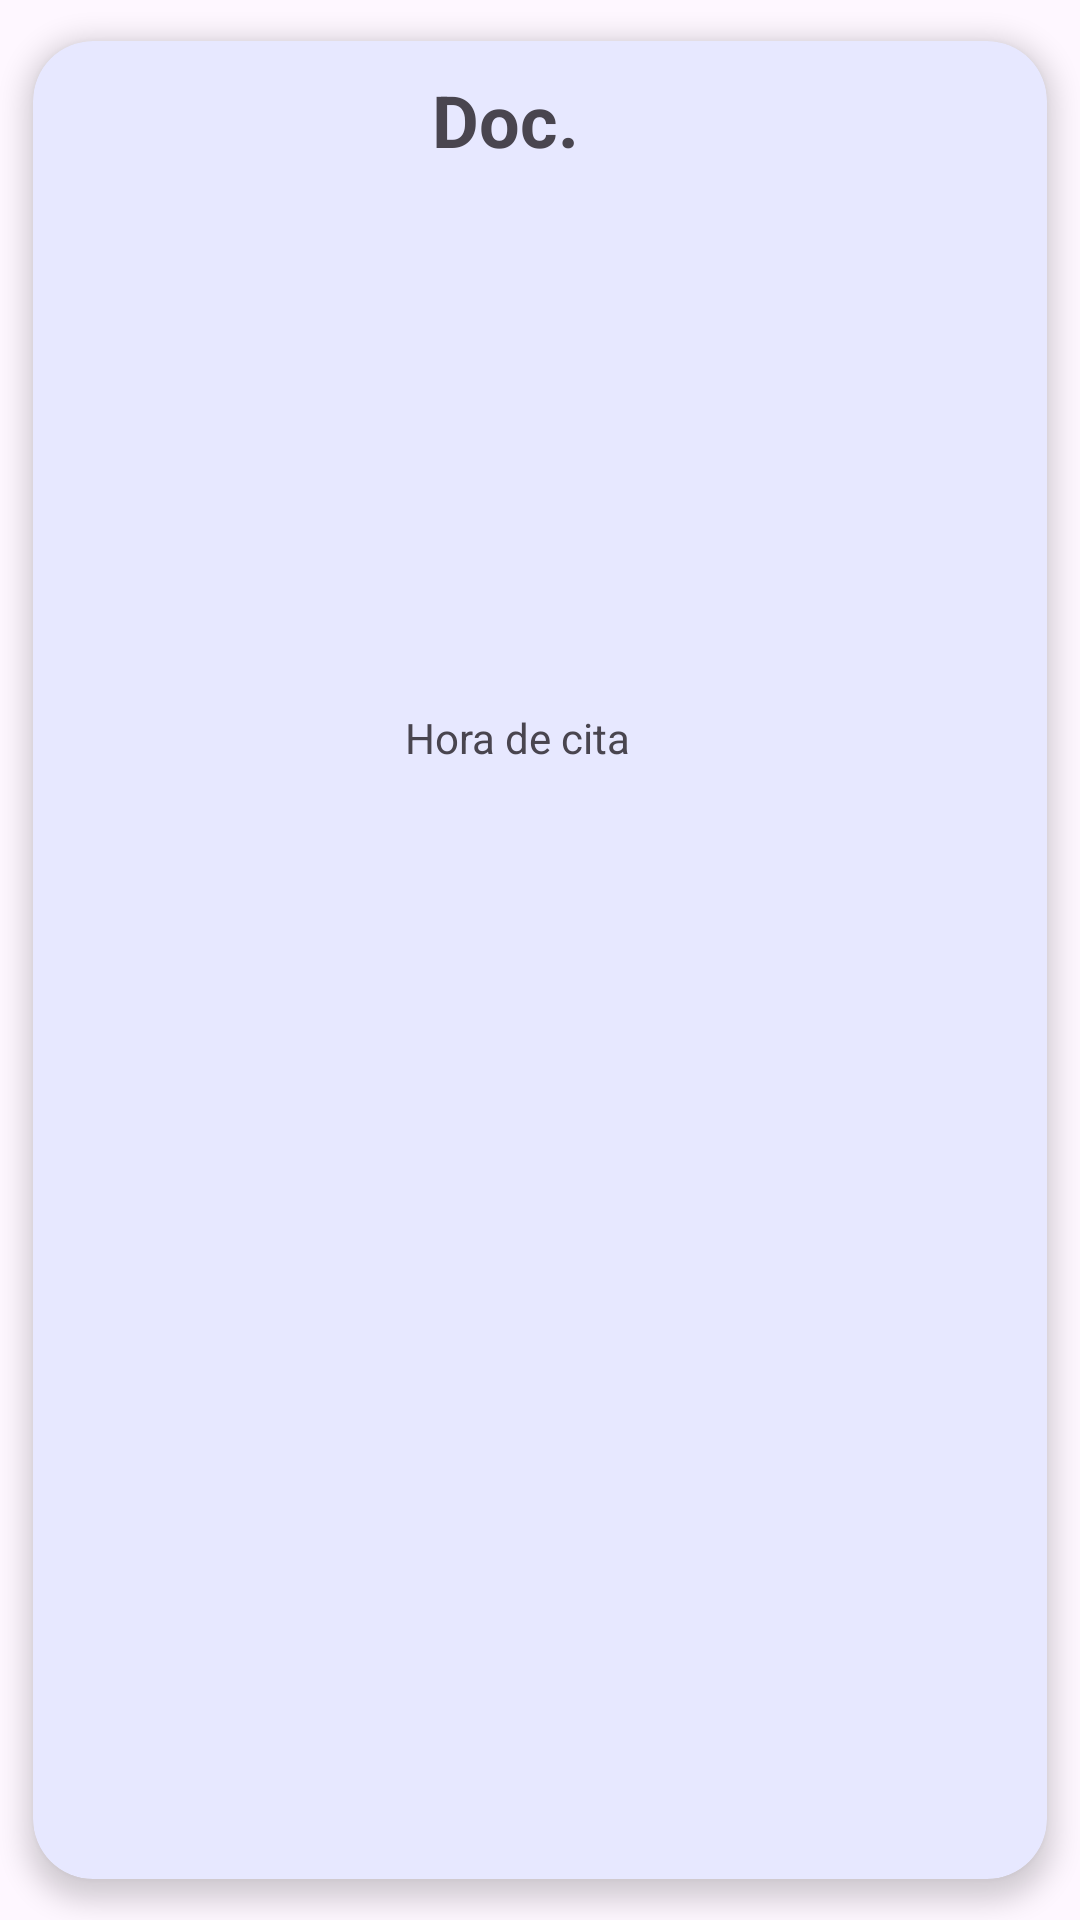

Android layout source for this screen:
<!-- AndroidManifest.xml: application theme Theme.DLPHsv -->
<!-- res/layout/activity_citas_card.xml -->
<androidx.cardview.widget.CardView xmlns:android="http://schemas.android.com/apk/res/android"
    xmlns:app="http://schemas.android.com/apk/res-auto"
    xmlns:tools="http://schemas.android.com/tools"
    android:id="@+id/main"
    android:layout_width="match_parent"
    android:layout_height="170dp"
    android:background="@color/white"
    app:cardBackgroundColor="#E7E8FF"
    app:cardCornerRadius="20dp"
    app:cardElevation="5dp"
    app:cardUseCompatPadding="true"
    app:contentPadding="10dp"
    tools:context=".Citas_card">

    <LinearLayout
        android:layout_width="match_parent"
        android:layout_height="match_parent"
        android:orientation="horizontal"/>

        <com.google.android.material.imageview.ShapeableImageView
            android:id="@+id/imgmedi"
            android:layout_width="114dp"
            android:layout_height="117dp"
            app:shapeAppearanceOverlay="@style/imgRound"
            tools:layout_editor_absoluteX="10dp"
            tools:layout_editor_absoluteY="10dp"
            tools:srcCompat="@tools:sample/avatars" />

        <LinearLayout
            android:layout_width="match_parent"
            android:layout_height="match_parent"
            android:layout_weight="1"
            android:orientation="horizontal">

            <LinearLayout
                android:layout_width="316dp"
                android:layout_height="match_parent"
                android:layout_weight="1"
                android:orientation="vertical">

                <TextView
                    android:id="@+id/txt_doc"
                    android:layout_width="172dp"
                    android:layout_height="wrap_content"
                    android:layout_weight="1"
                    android:gravity="right"
                    android:text="Doc."
                    android:textSize="24sp"
                    android:textStyle="bold" />

                <TextView
                    android:id="@+id/txt_hora"
                    android:layout_width="171dp"
                    android:layout_height="wrap_content"
                    android:layout_weight="2"
                    android:gravity="right"
                    android:text="Hora de cita"
                    android:layout_marginStart="18dp" />


            </LinearLayout>



    </LinearLayout>
</androidx.cardview.widget.CardView>
<!-- resources referenced by this layout -->
<resources>
  <style name="imgRound">
          <item name="cornerSize">50%</item>
      </style>
  <style name="Theme.DLPHsv" parent="Base.Theme.DLPHsv" />
  <style name="Base.Theme.DLPHsv" parent="Theme.Material3.DayNight.NoActionBar">
          
          
      </style>
  <!-- not gathered from this repository: default colours our renderer supplied (Android Studio template values) -->
  <color name="white">#FFFFFFFF</color>
</resources>
